The GitHub repository KinshukP/marine-debris-classifier contains a labelled image folder "SOUVIK" with 2 categories: no plastic, plastic. Examples follow, each with its label.

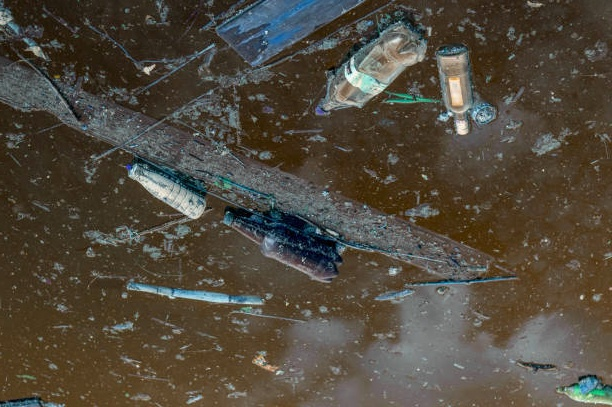
Label: plastic

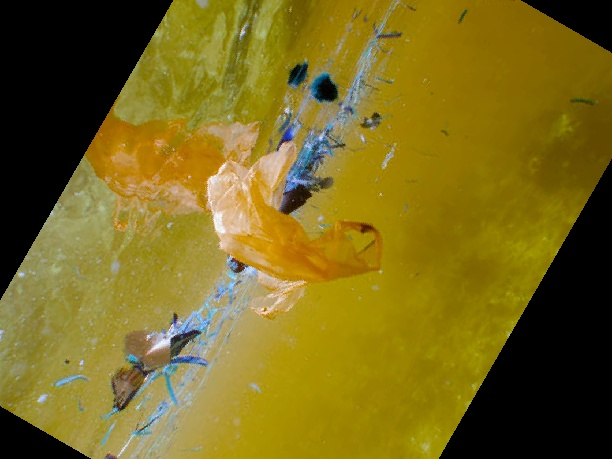
Label: plastic

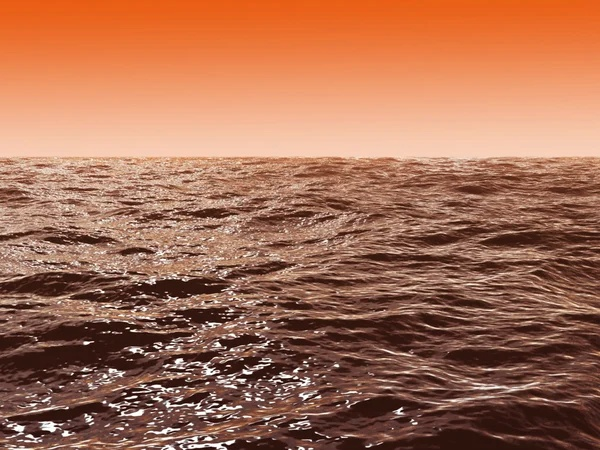
Label: no plastic

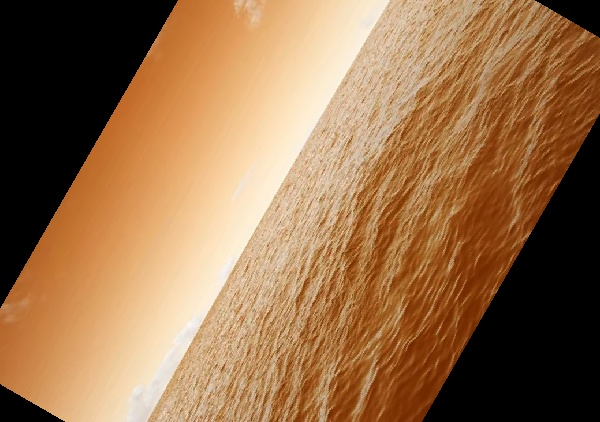
Label: no plastic

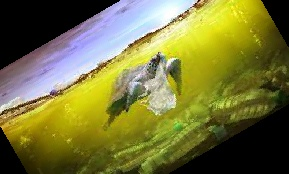
Label: plastic

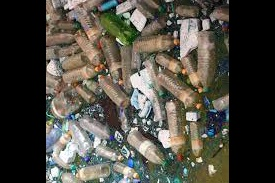
Label: plastic
